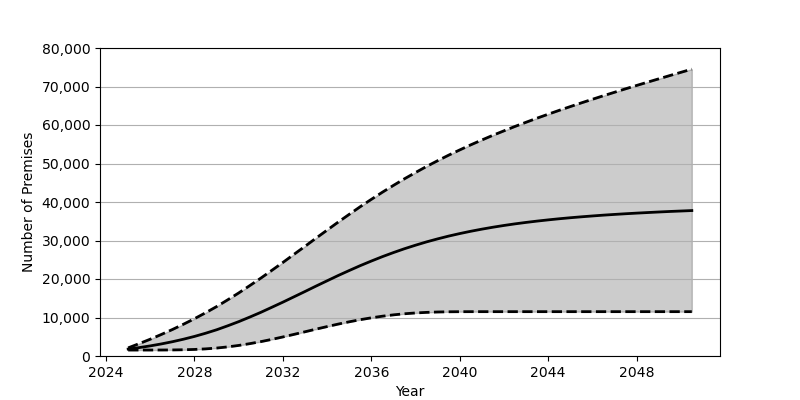

Values plotted in this chart, from the file beside it:
Date, Low, Base, High
2025-01, 1548, 1801, 2115
2025-07, 1548, 2180, 3212
2026-01, 1550, 2626, 4365
2026-07, 1558, 3130, 5584
2027-01, 1576, 3707, 6878
2027-07, 1619, 4352, 8237
2028-01, 1704, 5084, 9687
2028-07, 1848, 5902, 11215
2029-01, 2064, 6810, 12839
2029-07, 2364, 7829, 14568
2030-01, 2745, 8923, 16377
2030-07, 3203, 10096, 18266
2031-01, 3730, 11337, 20222
2031-07, 4313, 12645, 22234
2032-01, 4949, 13987, 24298
2032-07, 5612, 15364, 26394
2033-01, 6294, 16759, 28496
2033-07, 6978, 18153, 30605
2034-01, 7642, 19535, 32704
2034-07, 8283, 20892, 34767
2035-01, 8883, 22201, 36797
2035-07, 9430, 23462, 38770
2036-01, 9916, 24661, 40686
2036-07, 10335, 25800, 42537
2037-01, 10687, 26868, 44319
2037-07, 10968, 27860, 46025
2038-01, 11181, 28783, 47663
2038-07, 11330, 29638, 49231
2039-01, 11429, 30422, 50729
2039-07, 11483, 31143, 52163
2040-01, 11508, 31800, 53528
2040-07, 11516, 32399, 54851
2041-01, 11517, 32949, 56111
2041-07, 11517, 33446, 57327
2042-01, 11517, 33906, 58490
2042-07, 11517, 34320, 59625
2043-01, 11517, 34698, 60717
2043-07, 11517, 35039, 61777
2044-01, 11517, 35356, 62804
2044-07, 11517, 35646, 63807
2045-01, 11517, 35912, 64787
2045-07, 11517, 36150, 65742
2046-01, 11517, 36374, 66681
2046-07, 11517, 36584, 67599
2047-01, 11517, 36773, 68503
2047-07, 11517, 36948, 69391
2048-01, 11517, 37110, 70268
2048-07, 11517, 37259, 71134
2049-01, 11517, 37404, 71990
2049-07, 11517, 37539, 72837
2050-01, 11517, 37658, 73680
2050-07, 11517, 37776, 74505
